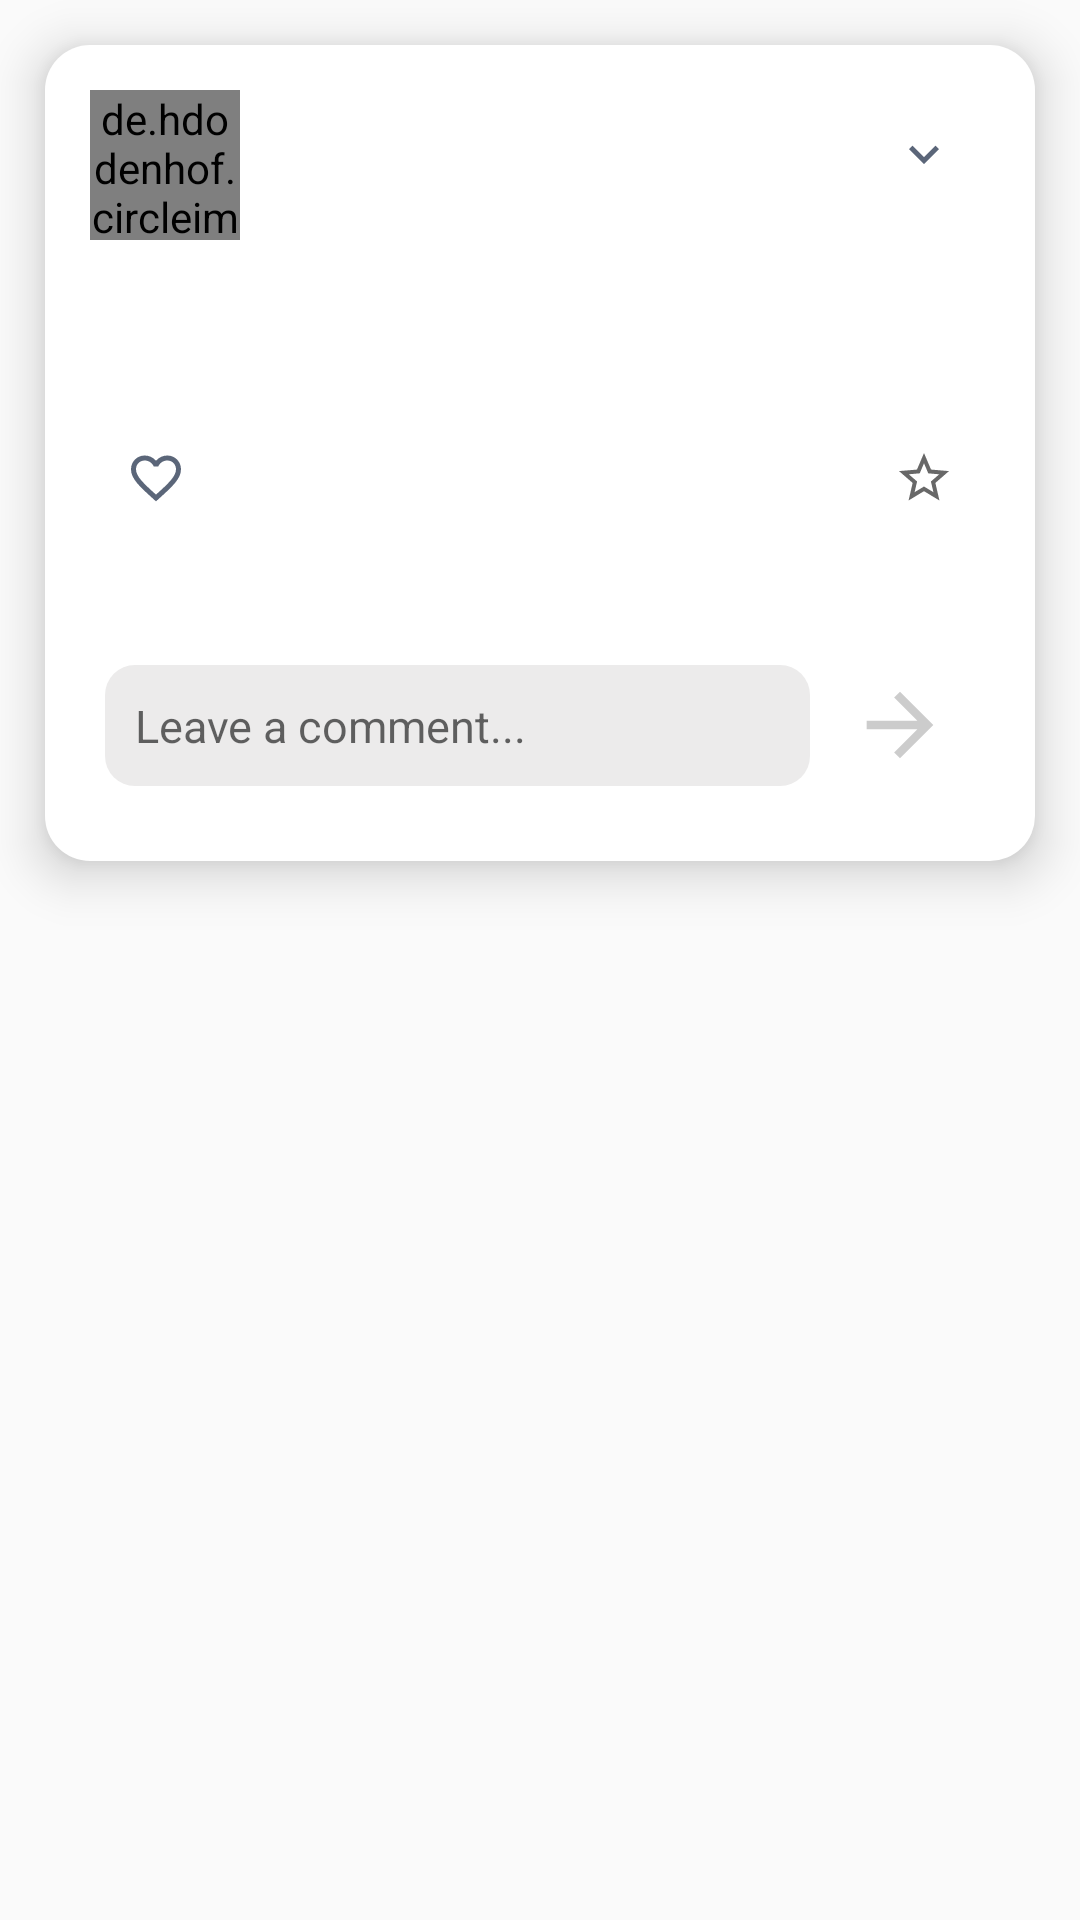

Android layout source for this screen:
<!-- AndroidManifest.xml: application theme AppTheme -->
<!-- res/layout/posts.xml -->
<?xml version="1.0" encoding="utf-8"?>
<RelativeLayout xmlns:android="http://schemas.android.com/apk/res/android"
    android:orientation="vertical" android:layout_width="match_parent"
    android:layout_height="wrap_content">

    <RelativeLayout
        android:layout_width="match_parent"
        android:layout_height="wrap_content"
        android:layout_margin="15dp"
        android:background="@drawable/post_container"
        android:elevation="10dp"
        android:id="@+id/cardviewPost">

        <TextView
            android:layout_width="wrap_content"
            android:layout_height="wrap_content"
            android:layout_centerInParent="true"
            android:text="@string/noContent"
            android:visibility="gone"
            android:id="@+id/noContent"/>

        <RelativeLayout
            android:layout_width="match_parent"
            android:layout_height="wrap_content"
            android:padding="10dp"
            android:id="@+id/postContent">

            <de.hdodenhof.circleimageview.CircleImageView
                android:layout_width="50dp"
                android:layout_height="50dp"
                android:id="@+id/postUserIcon"
                />

            <TextView
                android:layout_width="wrap_content"
                android:layout_height="wrap_content"
                android:id="@+id/usernamePost"
                android:textSize="20dp"
                android:layout_marginTop="10dp"
                android:layout_marginLeft="20dp"
                android:textStyle="bold"
                android:layout_toRightOf="@+id/postUserIcon"
                android:textColor="@color/colorPrimaryDark"
                android:fontFamily="@font/finger_paint"
                />

            <ImageView
                android:layout_width="wrap_content"
                android:layout_height="wrap_content"
                android:layout_alignParentRight="true"
                android:src="@drawable/ic_postsetting"
                android:layout_marginTop="10dp"
                android:layout_marginEnd="10dp"
                android:clickable="true"
                android:layout_marginRight="5dp"
                android:id="@+id/postSetting"/>

            <View
                android:id="@+id/dividerPost"
                android:layout_width="100dp"
                android:layout_height="1dp"
                android:background="@android:color/transparent"
                android:layout_marginTop="15dp"
                android:layout_below="@+id/usernamePost"/>

            <TextView
                android:layout_width="match_parent"
                android:layout_height="wrap_content"
                android:layout_below="@id/dividerPost"
                android:layout_marginTop="10dp"
                android:id="@+id/postTextContent"
                android:padding="10dp"
                android:textSize="18dp"
                android:textColor="@color/colorBlack"/>

            <TextView
                android:layout_width="wrap_content"
                android:layout_height="wrap_content"
                android:id="@+id/postDate"
                android:layout_below="@id/dividerPost"
                android:layout_alignParentRight="true"
                android:textSize="15dp"
                />

            <ImageView
                android:layout_width="wrap_content"
                android:layout_height="wrap_content"
                android:src="@drawable/ic_unliked"
                android:layout_below="@+id/postTextContent"
                android:layout_margin="10dp"
                android:clickable="true"
                android:id="@+id/like"/>

            <ImageView
                android:layout_width="wrap_content"
                android:layout_height="wrap_content"
                android:src="@drawable/ic_unsaved"
                android:layout_below="@+id/postTextContent"
                android:layout_margin="10dp"
                android:layout_alignParentRight="true"
                android:clickable="true"
                android:id="@+id/save" />

            <TextView
                android:layout_width="wrap_content"
                android:layout_height="wrap_content"
                android:id="@+id/likedAmount"
                android:layout_below="@+id/like"
                android:textSize="15dp"/>

            <ImageView
                android:layout_width="wrap_content"
                android:layout_height="wrap_content"
                android:layout_alignParentRight="true"
                android:layout_below="@id/like"
                android:layout_marginRight="10dp"
                android:id="@+id/isPublic"
                android:visibility="gone"
                android:src="@drawable/ic_public"/>

            <ImageView
                android:layout_width="wrap_content"
                android:layout_height="wrap_content"
                android:layout_alignParentRight="true"
                android:layout_below="@id/like"
                android:layout_marginRight="30dp"
                android:layout_toLeftOf="@+id/isPublic"
                android:id="@+id/isAnonity"
                android:visibility="gone"
                android:src="@drawable/ic_confidential"/>

            <include layout="@layout/comment_edittext"
                android:layout_height="wrap_content"
                android:layout_width="match_parent"
                android:id="@+id/postLeaveComment"
                android:layout_below="@+id/likedAmount"
                android:layout_marginTop="10dp"/>

        </RelativeLayout>

    </RelativeLayout>

</RelativeLayout>
<!-- res/layout/comment_edittext.xml (included above) -->
<?xml version="1.0" encoding="utf-8"?>
<RelativeLayout xmlns:android="http://schemas.android.com/apk/res/android"
    android:layout_width="match_parent" android:layout_height="wrap_content">

    <EditText
        android:layout_width="match_parent"
        android:layout_height="wrap_content"
        android:id="@+id/commentEdittext"
        android:layout_marginRight="10dp"
        android:layout_marginLeft="5dp"
        android:layout_marginTop="10dp"
        android:layout_marginBottom="10dp"
        android:background="@drawable/comment_edittext"
        android:hint="@string/leaveComment"
        android:inputType="textMultiLine"
        android:padding="10dp"
        android:textSize="15dp"
        android:layout_toLeftOf="@+id/postComment" />

    <ImageView
        android:layout_width="40dp"
        android:layout_height="40dp"
        android:id="@+id/postComment"
        android:src="@drawable/ic_grey_arrow_forward"
        android:layout_alignParentRight="true"
        android:layout_centerVertical="true"
        android:layout_marginRight="10dp"/>

</RelativeLayout>
<!-- resources referenced by this layout -->
<resources>
  <color name="colorBlack">#000000</color>
  <color name="colorPrimaryDark">#754200</color>
  <!-- drawable comment_edittext (drawable) -->
  <?xml version="1.0" encoding="utf-8"?>
  <shape xmlns:android="http://schemas.android.com/apk/res/android"
      android:shape="rectangle">
  
      <corners android:radius="10dp"/>
      <solid android:color="@color/colorLightGrey"/>
  
  </shape>
  <!-- drawable ic_grey_arrow_forward (drawable-anydpi) -->
  <vector xmlns:android="http://schemas.android.com/apk/res/android"
      android:width="24dp"
      android:height="24dp"
      android:viewportWidth="28.8"
      android:viewportHeight="28.8"
      android:tint="#BFBFBF"
      android:alpha="0.8">
    <group android:translateX="2.4"
        android:translateY="2.4">
        <path
            android:fillColor="#FF000000"
            android:pathData="M12,4l-1.41,1.41L16.17,11H4v2h12.17l-5.58,5.59L12,20l8,-8z"/>
    </group>
  </vector>
  <!-- drawable ic_postsetting (drawable-anydpi) -->
  <vector xmlns:android="http://schemas.android.com/apk/res/android"
      android:width="24dp"
      android:height="24dp"
      android:viewportWidth="28.8"
      android:viewportHeight="28.8"
      android:tint="#323F57"
      android:alpha="0.8">
    <group android:translateX="2.4"
        android:translateY="2.4">
        <path
            android:fillColor="#FF000000"
            android:pathData="M7.41,7.84L12,12.42l4.59,-4.58L18,9.25l-6,6 -6,-6z"/>
    </group>
  </vector>
  <!-- drawable ic_public (drawable-anydpi) -->
  <vector xmlns:android="http://schemas.android.com/apk/res/android"
      android:width="24dp"
      android:height="24dp"
      android:viewportWidth="28.8"
      android:viewportHeight="28.8"
      android:tint="#43E98C"
      android:alpha="0.8">
    <group android:translateX="2.4"
        android:translateY="2.4">
        <path
            android:fillColor="#FF000000"
            android:pathData="M6,14l3,3v5h6v-5l3,-3L18,9L6,9zM11,2h2v3h-2zM3.5,5.875L4.914,4.46l2.12,2.122L5.62,7.997zM16.96,6.585l2.123,-2.12 1.414,1.414L18.375,8z"/>
    </group>
  </vector>
  <!-- drawable post_container (drawable) -->
  <?xml version="1.0" encoding="utf-8"?>
  <shape xmlns:android="http://schemas.android.com/apk/res/android"
      android:shape="rectangle">
  
      <corners android:radius="15dp"/>
      <solid android:color="@color/colorWhite"/>
      <padding android:bottom="5dp"
          android:left="5dp"
          android:right="5dp"
          android:top="5dp"/>
  
  </shape>
  <string name="leaveComment">Leave a comment...</string>
  <string name="noContent">The post is not able to be shown...</string>
  <style name="AppTheme" parent="Theme.AppCompat.Light.NoActionBar">
          
          <item name="colorPrimary">@color/colorPrimary</item>
          <item name="colorPrimaryDark">@color/colorPrimaryDark</item>
          <item name="colorAccent">@color/colorAccent</item>
          <item name="backgroundColor">@color/colorWhite</item>
          <item name="textColor">@color/colorBlack</item>
          <item name="tintColor">@color/colorBlack</item>
          <item name="android:windowAnimationStyle">@style/WindowAnimationTransition</item>
      </style>
  <color name="colorLightGrey">#ECEBEB</color>
  <color name="colorWhite">#FFFFFF</color>
  <color name="colorPrimary">#FFB95F</color>
  <color name="colorAccent">#FFA331</color>
  <style name="WindowAnimationTransition">
          <item name="android:windowEnterAnimation">@anim/fadein</item>
          <item name="android:windowExitAnimation">@anim/fadeout</item>
      </style>
</resources>
